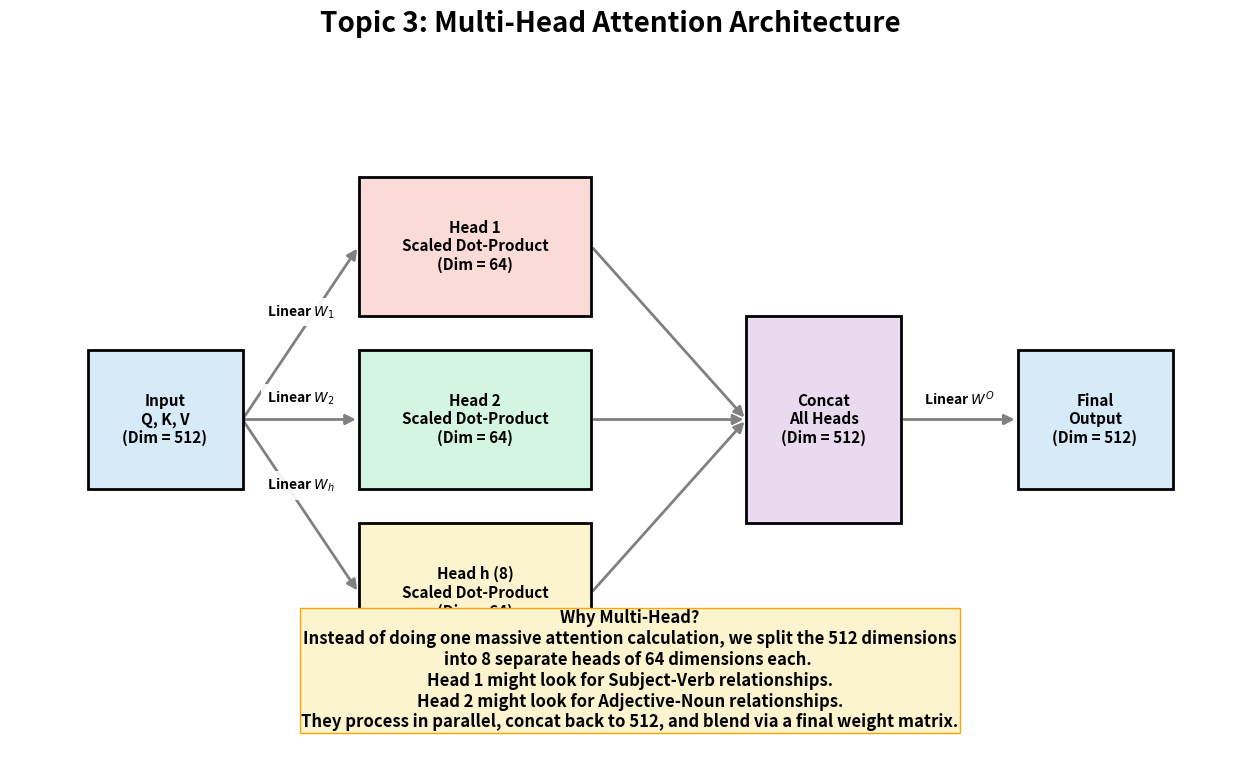

The matplotlib source for this figure: (Note: this script raises an exception after producing the figure.)
import matplotlib.pyplot as plt
from matplotlib.patches import Rectangle, FancyArrowPatch

# --- CONFIGURATION ---
C_EMBED = '#d6eaf8'
C_HEAD1 = '#fadbd8'
C_HEAD2 = '#d5f5e3'
C_HEAD3 = '#fcf3cf'
C_OUT = '#e8daef'

def draw_box(ax, x, y, width, height, text, bg_color):
    rect = Rectangle((x, y), width, height, facecolor=bg_color, edgecolor='black', lw=2, zorder=2)
    ax.add_patch(rect)
    ax.text(x + width/2, y + height/2, text, ha='center', va='center', fontsize=11, fontweight='bold', zorder=3)

def draw_arrow(ax, start, end, text=None):
    arrow = FancyArrowPatch(start, end, arrowstyle='-|>', mutation_scale=15, color='gray', lw=2, zorder=1)
    ax.add_patch(arrow)
    if text:
        ax.text((start[0]+end[0])/2, (start[1]+end[1])/2 + 0.3, text, ha='center', va='center', 
                fontsize=10, fontweight='bold', bbox=dict(facecolor='white', edgecolor='none', alpha=0.9))

# ==========================================
# MULTI-HEAD ATTENTION GRAPH
# ==========================================
fig, ax = plt.subplots(figsize=(16, 9))
ax.set_xlim(0, 16)
ax.set_ylim(0, 10)
ax.axis('off')

# 1. Input Q, K, V
draw_box(ax, 1, 4, 2, 2, "Input\nQ, K, V\n(Dim = 512)", C_EMBED)

# 2. Linear Projections (Splitting)
draw_arrow(ax, (3, 5), (4.5, 7.5), "Linear $W_1$")
draw_arrow(ax, (3, 5), (4.5, 5), "Linear $W_2$")
draw_arrow(ax, (3, 5), (4.5, 2.5), "Linear $W_h$")

# 3. The Heads
draw_box(ax, 4.5, 6.5, 3, 2, "Head 1\nScaled Dot-Product\n(Dim = 64)", C_HEAD1)
draw_box(ax, 4.5, 4, 3, 2, "Head 2\nScaled Dot-Product\n(Dim = 64)", C_HEAD2)
draw_box(ax, 4.5, 1.5, 3, 2, "Head h (8)\nScaled Dot-Product\n(Dim = 64)", C_HEAD3)

# 4. Concatenation
draw_arrow(ax, (7.5, 7.5), (9.5, 5))
draw_arrow(ax, (7.5, 5), (9.5, 5))
draw_arrow(ax, (7.5, 2.5), (9.5, 5))

draw_box(ax, 9.5, 3.5, 2, 3, "Concat\nAll Heads\n(Dim = 512)", C_OUT)

# 5. Final Linear Projection
draw_arrow(ax, (11.5, 5), (13, 5), "Linear $W^O$")
draw_box(ax, 13, 4, 2, 2, "Final\nOutput\n(Dim = 512)", C_EMBED)

# Explanation Box
explanation = (
    "Why Multi-Head?\n"
    "Instead of doing one massive attention calculation, we split the 512 dimensions\n"
    "into 8 separate heads of 64 dimensions each. \n"
    "Head 1 might look for Subject-Verb relationships.\n"
    "Head 2 might look for Adjective-Noun relationships.\n"
    "They process in parallel, concat back to 512, and blend via a final weight matrix."
)
ax.text(8, 0.5, explanation, ha='center', va='bottom', fontsize=12, fontweight='bold', 
        bbox=dict(facecolor='#fcf3cf', edgecolor='orange', pad=0.8))

plt.suptitle("Topic 3: Multi-Head Attention Architecture", fontsize=20, fontweight='bold', y=0.95)
plt.savefig('assets/multi_head_attention.png', dpi=300, bbox_inches='tight')
plt.close()

print("Generated assets/multi_head_attention.png successfully!")
